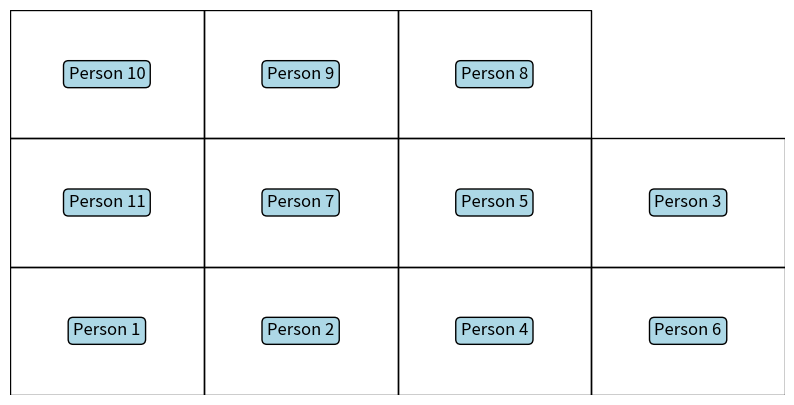

Reproduce this figure in Python.
import matplotlib.pyplot as plt
import numpy as np

# Names of people and seat positions
people = ['Person 1', 'Person 2', 'Person 3', 'Person 4', 'Person 5',
          'Person 6', 'Person 7', 'Person 8', 'Person 9', 'Person 10', 'Person 11']
seats = np.arange(1, 12)  # Assuming seat numbers are from 1 to 11

# Shuffle people list
np.random.shuffle(people)

# Create a bus diagram
fig, ax = plt.subplots(figsize=(10, 5))  # Customize the size as needed
for i, person in enumerate(people):
    row = i // 4  # Assuming 4 seats per row
    col = i % 4
    ax.text(col, row, person, ha='center', va='center', fontsize=12,
            bbox=dict(boxstyle="round,pad=0.3", edgecolor='black', facecolor='lightblue'))
    ax.add_patch(plt.Rectangle((col-0.5, row-0.5), 1, 1, edgecolor='black', facecolor='none'))

ax.set_xlim(-0.5, 3.5)
ax.set_ylim(-0.5, 2.5)
ax.axis('off')  # Hide axes
plt.show()
